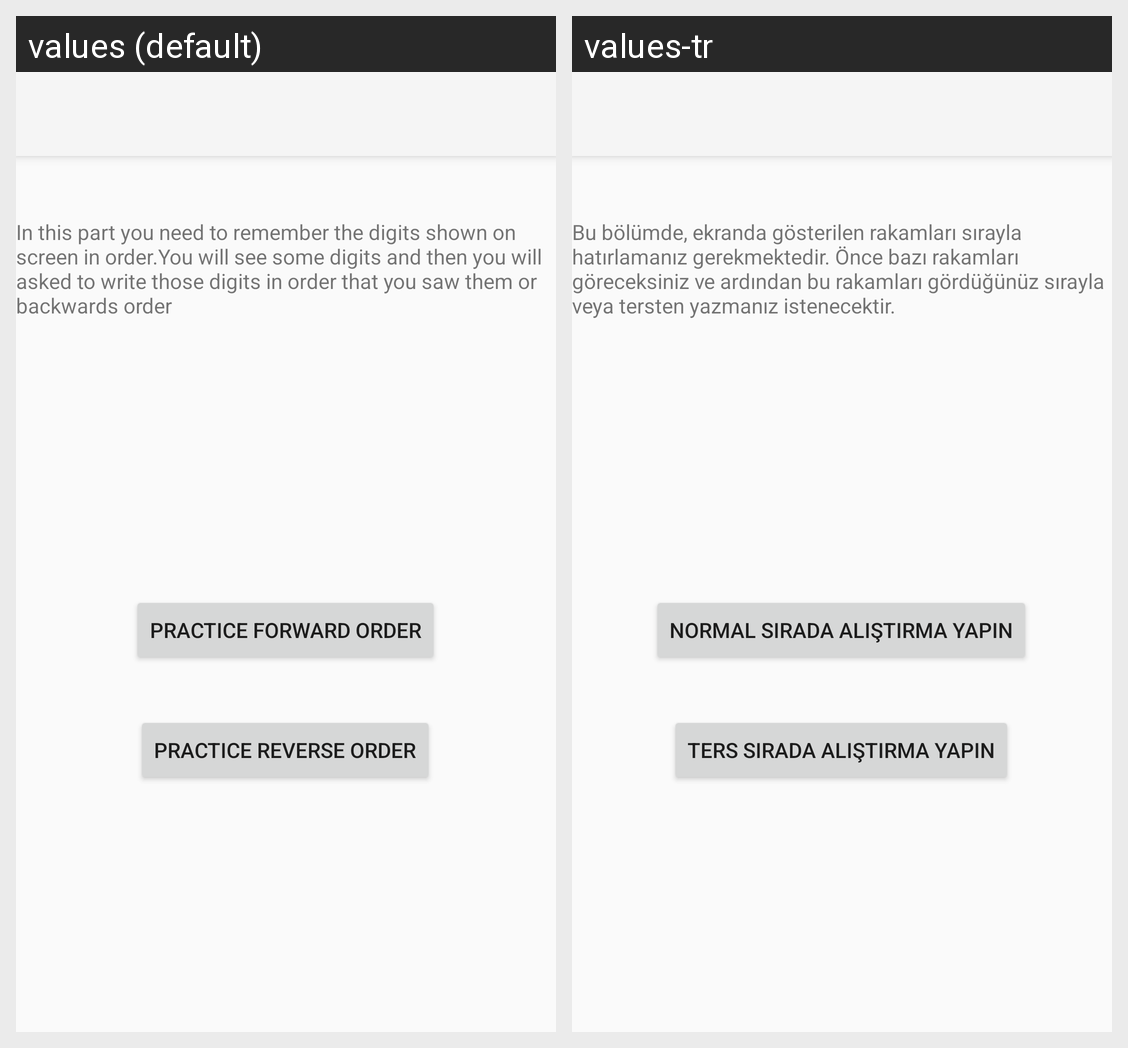

The Android screen above is rendered under two locales of the same app. Produce the string resources it draws, with the default and per-locale values.
Android screen res/layout/activity_memory.xml rendered under 2 locales, left to right: values (default), values-tr. Device: Nexus 5 (rendered at 1080×1920; each locale shown at half size, 540×960, under a caption strip naming it); theme Theme.Projectt.
Strings drawn on this screen, with the default value and each locale's value (text and hints the layout hard-codes, and strings that could not be matched under every locale, appear in the picture but are not listed):

practice_reverse_order
  values: Practice reverse order
  values-tr: Ters sırada alıştırma yapın

memory_text
  values: In this part you need to remember the digits shown on screen in order.You will see some digits and then you will asked to write those digits in order that you saw them or backwards order
  values-tr: Bu bölümde, ekranda gösterilen rakamları sırayla hatırlamanız gerekmektedir. Önce bazı rakamları göreceksiniz ve ardından bu rakamları gördüğünüz sırayla veya tersten yazmanız istenecektir.

practice_forward_order
  values: Practice forward order
  values-tr: Normal sırada alıştırma yapın
